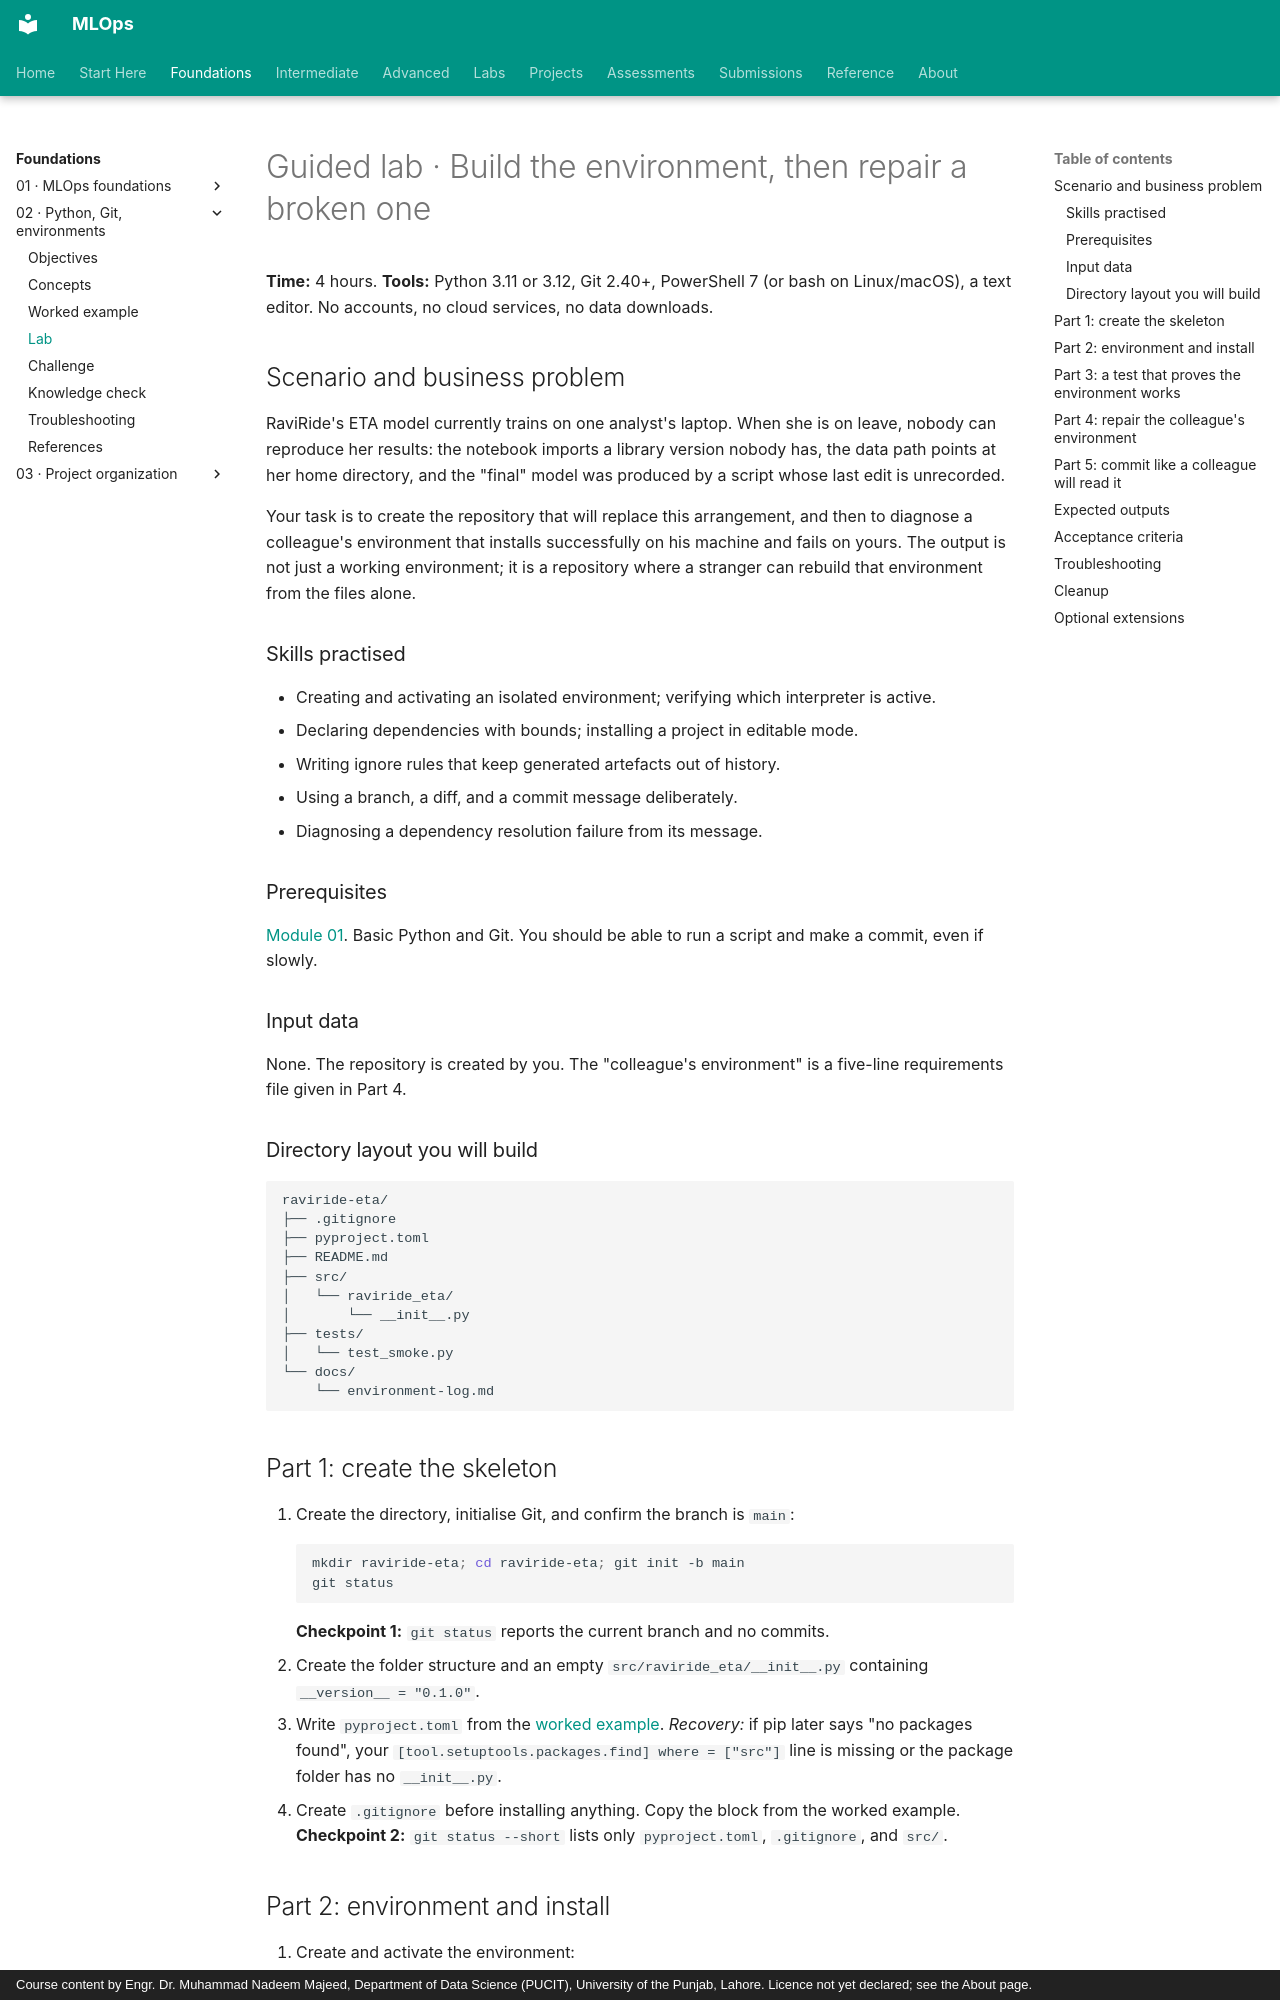

repository: nadeem-majeedch/MLOps · page: modules/02-python-git-cli-environments/lab/index.html · generator: mkdocs · copyright: Course content by Engr. Dr. Muhammad Nadeem Majeed, Department of Data Science (PUCIT), University of the Punjab, Lahore. Licence not yet declared; see the About page.

# Guided lab · Build the environment, then repair a broken one

**Time:** 4 hours. **Tools:** Python 3.11 or 3.12, Git 2.40+, PowerShell 7 (or bash on Linux/macOS), a text editor. No accounts, no cloud services, no data downloads.

## Scenario and business problem

RaviRide's ETA model currently trains on one analyst's laptop. When she is on leave, nobody can reproduce her results: the notebook imports a library version nobody has, the data path points at her home directory, and the "final" model was produced by a script whose last edit is unrecorded.

Your task is to create the repository that will replace this arrangement, and then to diagnose a colleague's environment that installs successfully on his machine and fails on yours. The output is not just a working environment; it is a repository where a stranger can rebuild that environment from the files alone.

### Skills practised

- Creating and activating an isolated environment; verifying which interpreter is active.
- Declaring dependencies with bounds; installing a project in editable mode.
- Writing ignore rules that keep generated artefacts out of history.
- Using a branch, a diff, and a commit message deliberately.
- Diagnosing a dependency resolution failure from its message.

### Prerequisites

[Module 01](../01-introduction-to-mlops/index.md). Basic Python and Git. You should be able to run a script and make a commit, even if slowly.

### Input data

None. The repository is created by you. The "colleague's environment" is a five-line requirements file given in Part 4.

### Directory layout you will build

```text
raviride-eta/
├── .gitignore
├── pyproject.toml
├── README.md
├── src/
│   └── raviride_eta/
│       └── __init__.py
├── tests/
│   └── test_smoke.py
└── docs/
    └── environment-log.md
```

## Part 1: create the skeleton

1. Create the directory, initialise Git, and confirm the branch is `main`:
   ```powershell
   mkdir raviride-eta; cd raviride-eta; git init -b main
   git status
   ```
   **Checkpoint 1:** `git status` reports the current branch and no commits.
2. Create the folder structure and an empty `src/raviride_eta/__init__.py` containing `__version__ = "0.1.0"`.
3. Write `pyproject.toml` from the [worked example](worked-example.md#step-2-create-the-repository-and-the-project-file).
   *Recovery:* if pip later says "no packages found", your `[tool.setuptools.packages.find] where = ["src"]` line is missing or the package folder has no `__init__.py`.
4. Create `.gitignore` before installing anything. Copy the block from the worked example.
   **Checkpoint 2:** `git status --short` lists only `pyproject.toml`, `.gitignore`, and `src/`.
